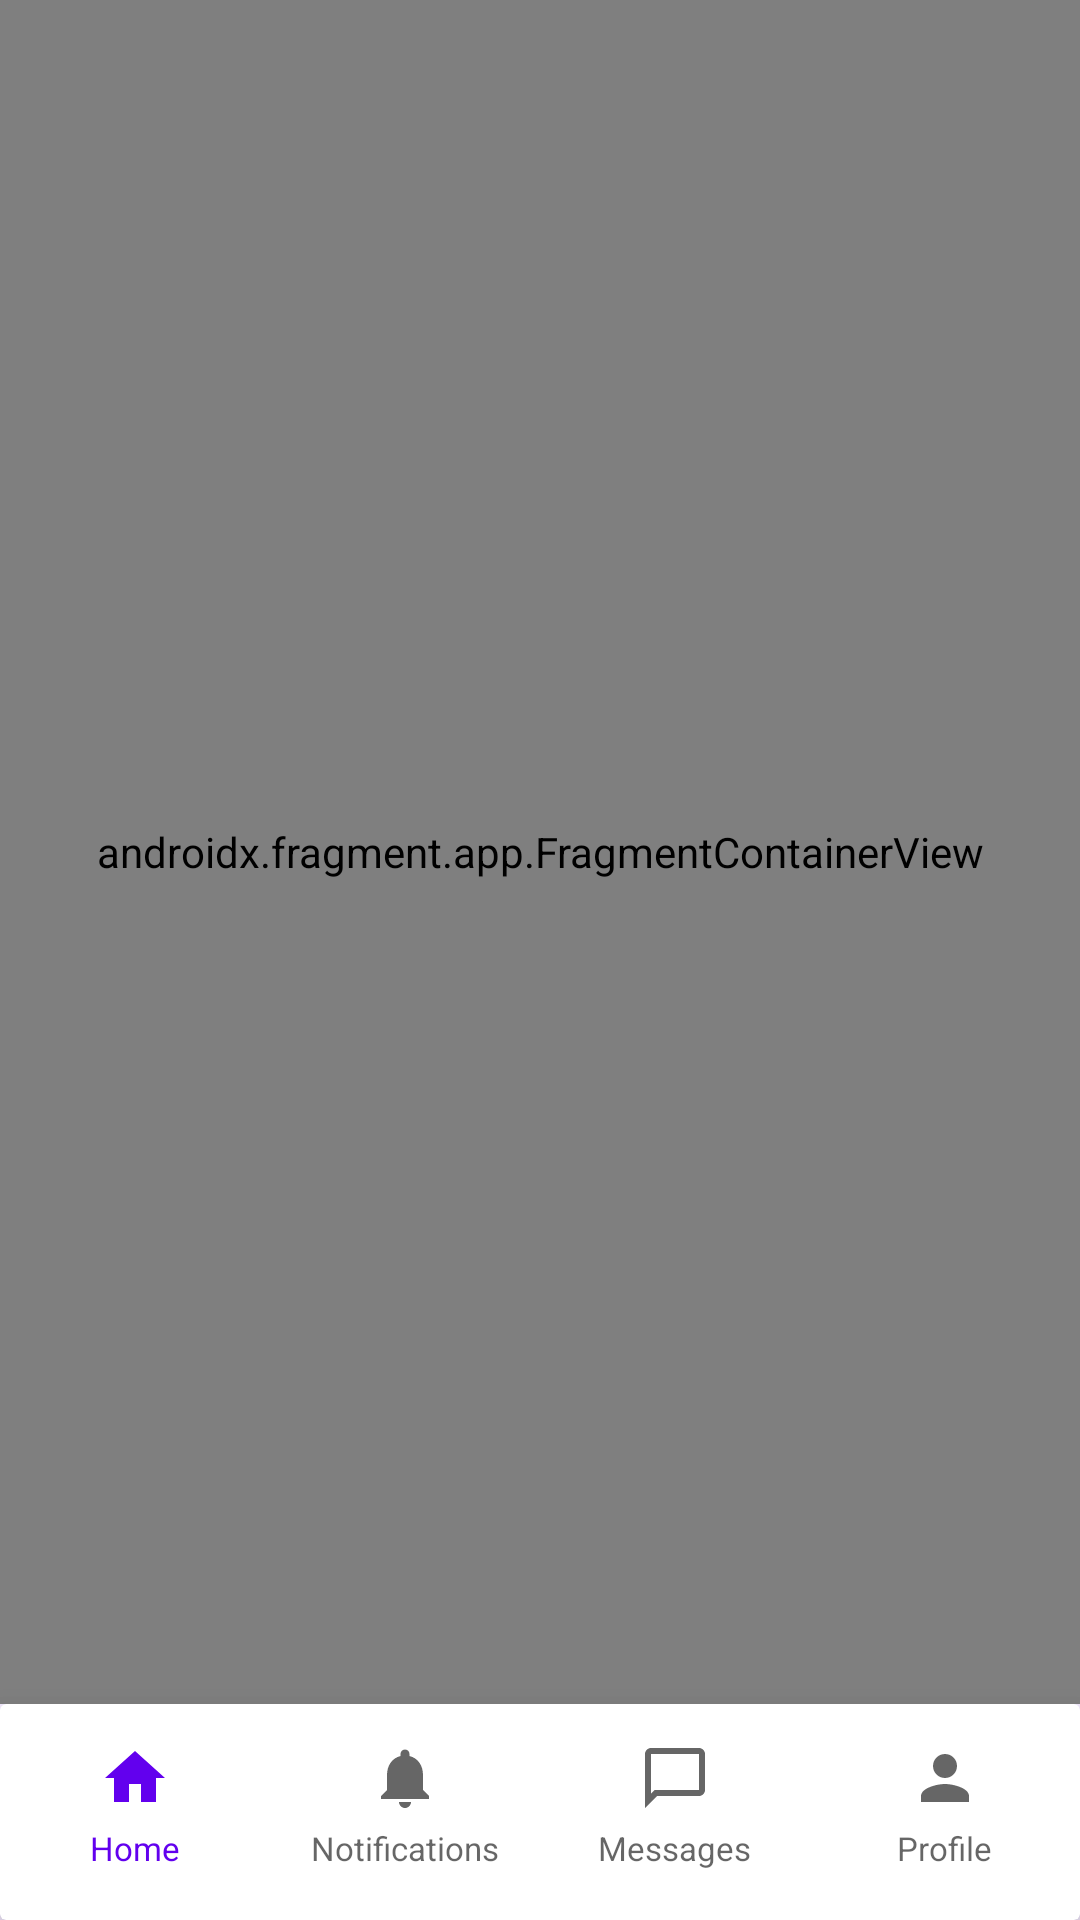

Here is an Android app screen rendered from its layout file. Give the layout XML and the strings, colors and styles it references.
<!-- AndroidManifest.xml: application theme Theme.ReNUnite -->
<!-- res/layout/activity_home.xml -->
<?xml version="1.0" encoding="utf-8"?>
<androidx.constraintlayout.widget.ConstraintLayout xmlns:android="http://schemas.android.com/apk/res/android"
    xmlns:app="http://schemas.android.com/apk/res-auto"
    android:layout_width="match_parent"
    android:layout_height="match_parent"
    android:background="@drawable/bg_app">

    <androidx.fragment.app.FragmentContainerView
        android:id="@+id/fragmentContainer"
        android:name="com.example.renunite.HomeFragment"
        android:layout_width="match_parent"
        android:layout_height="0dp"
        app:layout_constraintBottom_toTopOf="@id/bottomNav"
        app:layout_constraintTop_toTopOf="parent" />

    
    <androidx.cardview.widget.CardView
        android:id="@+id/bottomNav"
        android:layout_width="match_parent"
        android:layout_height="72dp"
        app:cardElevation="16dp"
        app:cardBackgroundColor="?attr/colorSurface"
        app:layout_constraintBottom_toBottomOf="parent">

        <LinearLayout
            android:layout_width="match_parent"
            android:layout_height="match_parent"
            android:gravity="center"
            android:orientation="horizontal"
            android:paddingBottom="4dp">

            <LinearLayout
                android:id="@+id/navHome"
                android:layout_width="0dp"
                android:layout_height="wrap_content"
                android:layout_weight="1"
                android:gravity="center"
                android:orientation="vertical"
                android:clickable="true"
                android:focusable="true">
                <ImageView
                    android:id="@+id/ivHome"
                    android:layout_width="24dp"
                    android:layout_height="24dp"
                    android:src="@drawable/ic_home"
                    app:tint="?attr/colorPrimary" />
                <TextView
                    android:id="@+id/tvHome"
                    android:layout_width="wrap_content"
                    android:layout_height="wrap_content"
                    android:layout_marginTop="4dp"
                    android:text="Home"
                    android:textColor="?attr/colorPrimary"
                    android:textSize="11sp" />
            </LinearLayout>

            <LinearLayout
                android:id="@+id/navNotifications"
                android:layout_width="0dp"
                android:layout_height="wrap_content"
                android:layout_weight="1"
                android:gravity="center"
                android:orientation="vertical"
                android:clickable="true"
                android:focusable="true">
                <ImageView
                    android:id="@+id/ivNotifications"
                    android:layout_width="24dp"
                    android:layout_height="24dp"
                    android:src="@drawable/ic_notifications"
                    app:tint="?android:attr/textColorSecondary" />
                <TextView
                    android:id="@+id/tvNotifications"
                    android:layout_width="wrap_content"
                    android:layout_height="wrap_content"
                    android:layout_marginTop="4dp"
                    android:text="Notifications"
                    android:textColor="?android:attr/textColorSecondary"
                    android:textSize="11sp" />
            </LinearLayout>

            <LinearLayout
                android:id="@+id/navMessages"
                android:layout_width="0dp"
                android:layout_height="wrap_content"
                android:layout_weight="1"
                android:gravity="center"
                android:orientation="vertical"
                android:clickable="true"
                android:focusable="true">
                <ImageView
                    android:id="@+id/ivMessages"
                    android:layout_width="24dp"
                    android:layout_height="24dp"
                    android:src="@drawable/ic_messages"
                    app:tint="?android:attr/textColorSecondary" />
                <TextView
                    android:id="@+id/tvMessages"
                    android:layout_width="wrap_content"
                    android:layout_height="wrap_content"
                    android:layout_marginTop="4dp"
                    android:text="Messages"
                    android:textColor="?android:attr/textColorSecondary"
                    android:textSize="11sp" />
            </LinearLayout>

            <LinearLayout
                android:id="@+id/navProfile"
                android:layout_width="0dp"
                android:layout_height="wrap_content"
                android:layout_weight="1"
                android:gravity="center"
                android:orientation="vertical"
                android:clickable="true"
                android:focusable="true">
                <ImageView
                    android:id="@+id/ivProfile"
                    android:layout_width="24dp"
                    android:layout_height="24dp"
                    android:src="@drawable/ic_person"
                    app:tint="?android:attr/textColorSecondary" />
                <TextView
                    android:id="@+id/tvProfile"
                    android:layout_width="wrap_content"
                    android:layout_height="wrap_content"
                    android:layout_marginTop="4dp"
                    android:text="Profile"
                    android:textColor="?android:attr/textColorSecondary"
                    android:textSize="11sp" />
            </LinearLayout>

        </LinearLayout>
    </androidx.cardview.widget.CardView>

</androidx.constraintlayout.widget.ConstraintLayout>
<!-- resources referenced by this layout -->
<resources>
  <!-- drawable bg_app (drawable) -->
  <vector xmlns:android="http://schemas.android.com/apk/res/android"
      xmlns:aapt="http://schemas.android.com/aapt"
      android:width="391dp"
      android:height="1058dp"
      android:viewportWidth="391"
      android:viewportHeight="1058">
    <path
        android:pathData="M0,0h391v1058h-391z">
      <aapt:attr name="android:fillColor">
        <gradient
            android:startX="195.5"
            android:startY="0"
            android:endX="195.5"
            android:endY="1058"
            android:type="linear">
          <item android:offset="0" android:color="#FFEFF3FF"/>
          <item android:offset="1" android:color="#FFF3E9FE"/>
        </gradient>
      </aapt:attr>
    </path>
  </vector>
  <!-- drawable ic_home (drawable) -->
  <vector xmlns:android="http://schemas.android.com/apk/res/android"
      android:width="24dp"
      android:height="24dp"
      android:viewportWidth="24"
      android:viewportHeight="24">
      <path
          android:fillColor="#5577AA"
          android:pathData="M10,20v-6h4v6h5v-8h3L12,3 2,12h3v8z"/>
  </vector>
  <!-- drawable ic_messages (drawable) -->
  <vector xmlns:android="http://schemas.android.com/apk/res/android"
      android:width="24dp"
      android:height="24dp"
      android:viewportWidth="24"
      android:viewportHeight="24">
      <path
          android:fillColor="#5577AA"
          android:pathData="M20,2H4C2.9,2 2,2.9 2,4v18l4,-4h14c1.1,0 2,-0.9 2,-2V4C22,2.9 21.1,2 20,2zM20,16H5.17L4,17.17V4h16V16z"/>
  </vector>
  <!-- drawable ic_notifications (drawable) -->
  <vector xmlns:android="http://schemas.android.com/apk/res/android"
      android:width="24dp"
      android:height="24dp"
      android:viewportWidth="24"
      android:viewportHeight="24">
      <path
          android:fillColor="#FFB900"
          android:pathData="M12,22c1.1,0 2,-0.9 2,-2h-4c0,1.1 0.9,2 2,2zM18,16v-5c0,-3.07 -1.63,-5.64 -4.5,-6.32V4c0,-0.83 -0.67,-1.5 -1.5,-1.5s-1.5,0.67 -1.5,1.5v0.68C7.64,5.36 6,7.92 6,11v5l-2,2v1h16v-1l-2,-2z"/>
  </vector>
  <!-- drawable ic_person (drawable) -->
  <vector xmlns:android="http://schemas.android.com/apk/res/android"
      android:width="24dp"
      android:height="24dp"
      android:viewportWidth="24"
      android:viewportHeight="24">
      <path
          android:fillColor="#5577AA"
          android:pathData="M12,12c2.21,0 4,-1.79 4,-4s-1.79,-4 -4,-4 -4,1.79 -4,4 1.79,4 4,4zM12,14c-2.67,0 -8,1.34 -8,4v2h16v-2c0,-2.66 -5.33,-4 -8,-4z"/>
  </vector>
  <style name="Theme.ReNUnite" parent="Theme.MaterialComponents.DayNight.NoActionBar">
          <item name="android:statusBarColor">#5B9AFF</item>
          <item name="android:windowLightStatusBar">false</item>
      </style>
</resources>
